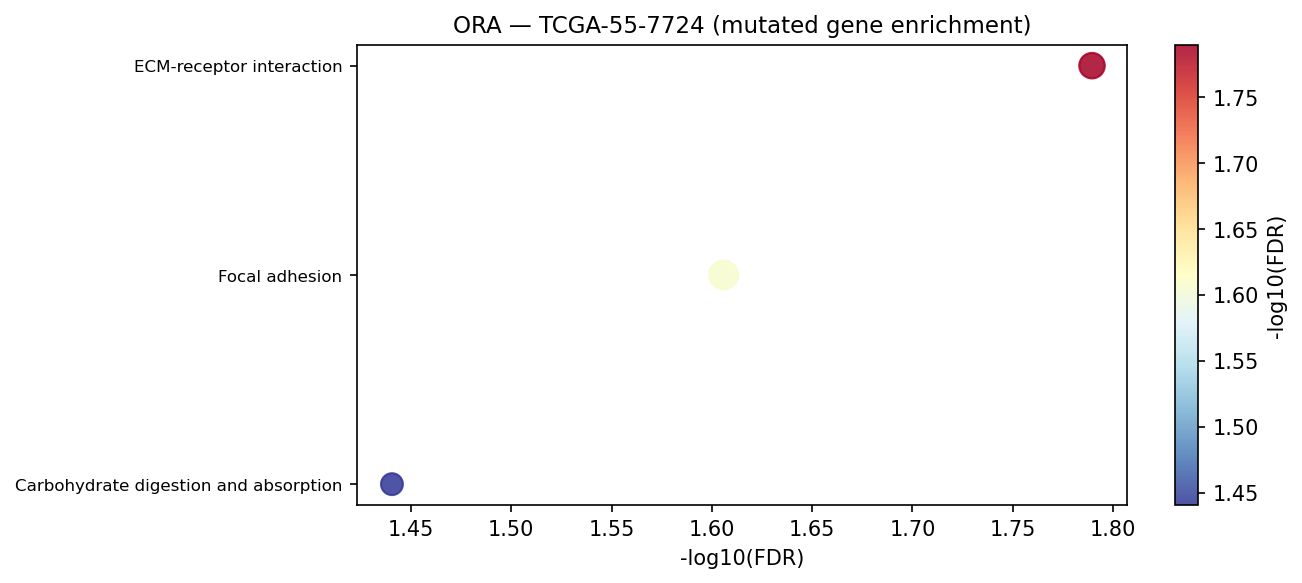

The table this chart was drawn from, first rows:
Gene_set	Term	Overlap	P-value	Adjusted P-value	Old P-value	Old Adjusted P-value	Odds Ratio	Combined Score	Genes	gene_set_db
KEGG_2021_Human	ECM-receptor interaction	6/88	9.2252630235883e-05	0.01624	0	0	9.033	83.92	COL2A1;RELN;FRAS1;ITGA4;FN1;ITGB6	KEGG_2021_Human
KEGG_2021_Human	Focal adhesion	8/201	0.0002816	0.02478	0	0	5.153	42.12	RELN;COL2A1;ITGA4;FN1;AKT1;XIAP;ITGB6;AR…	KEGG_2021_Human
KEGG_2021_Human	Carbohydrate digestion and absorption	4/47	0.0006182	0.03627	0	0	11.36	83.97	SI;AKT1;LCT;HK1	KEGG_2021_Human
